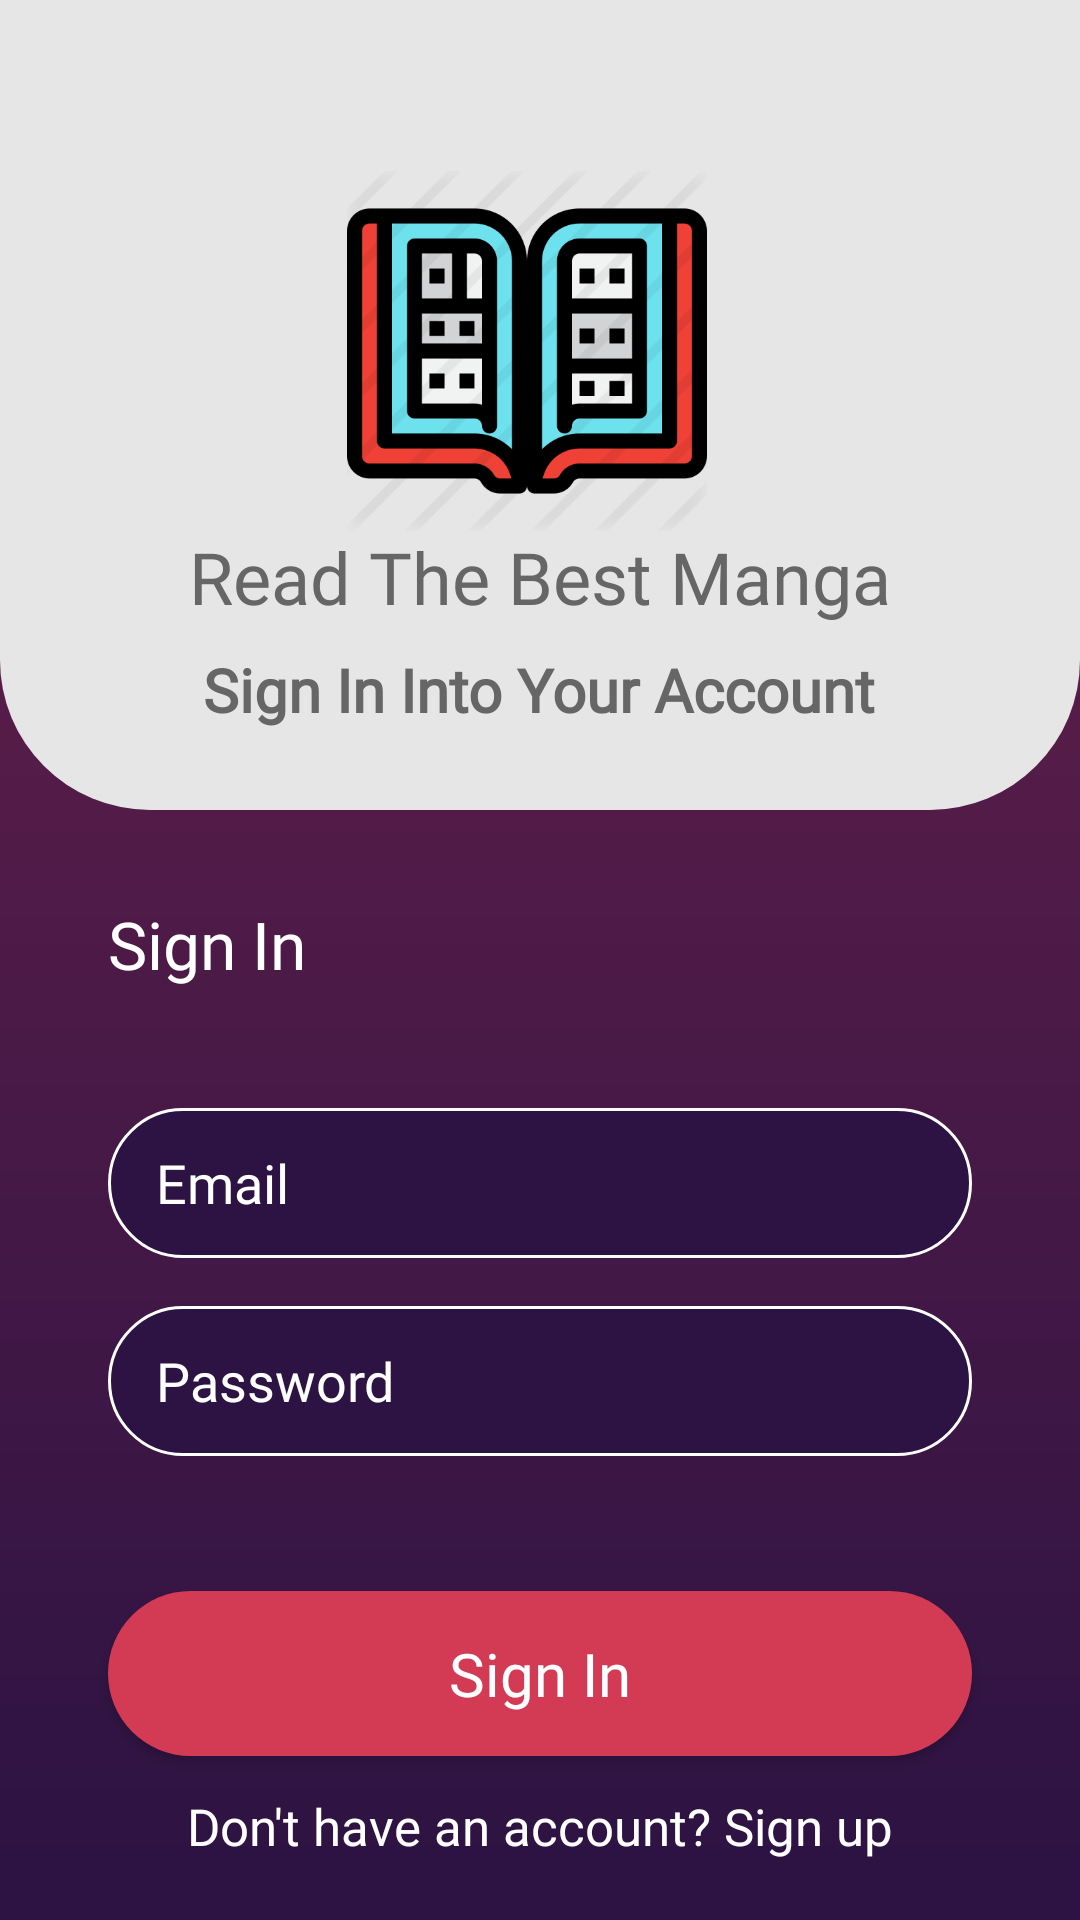

This screen was rendered from an Android layout file. Write that file and the resources it references.
<!-- AndroidManifest.xml: application theme AppTheme -->
<!-- res/layout/activity_sign__in.xml -->
<?xml version="1.0" encoding="utf-8"?>
<ScrollView xmlns:android="http://schemas.android.com/apk/res/android"
    xmlns:app="http://schemas.android.com/apk/res-auto"
    xmlns:tools="http://schemas.android.com/tools"
    android:layout_width="match_parent"
    android:layout_height="match_parent"
    android:background="@color/colorGradient2">

    <androidx.constraintlayout.widget.ConstraintLayout
        android:layout_width="match_parent"
        android:layout_height="match_parent"
        android:background="@drawable/bg_gradient"
        tools:context=".Sign_In">

        <View
            android:id="@+id/view"
            android:layout_width="wrap_content"
            android:layout_height="270dp"
            android:background="@drawable/bg_header"
            app:layout_constraintEnd_toEndOf="parent"
            app:layout_constraintStart_toStartOf="parent"
            app:layout_constraintTop_toBottomOf="parent"
            app:layout_constraintTop_toTopOf="parent" />

        <ImageView
            android:id="@+id/imageView"
            android:layout_width="120dp"
            android:layout_height="120dp"
            android:layout_marginTop="57dp"
            android:layout_marginEnd="8dp"
            android:layout_marginRight="8dp"
            android:src="@drawable/manga"
            app:layout_constraintEnd_toEndOf="parent"
            app:layout_constraintHorizontal_bias="0.498"
            app:layout_constraintStart_toStartOf="parent"
            app:layout_constraintTop_toTopOf="parent" />

        <TextView
            android:id="@+id/textView"
            android:layout_width="wrap_content"
            android:layout_height="wrap_content"
            android:layout_marginStart="8dp"
            android:layout_marginTop="176dp"
            android:layout_marginEnd="8dp"
            android:fontFamily="@font/g_bold"
            android:text="@string/read_the_best_manga"
            android:textColor="#666666"
            android:textSize="24sp"
            app:layout_constraintEnd_toEndOf="parent"
            app:layout_constraintHorizontal_bias="0.501"
            app:layout_constraintStart_toStartOf="parent"
            app:layout_constraintTop_toTopOf="parent" />

        <TextView
            android:id="@+id/subtitle_header"
            android:layout_width="wrap_content"
            android:layout_height="wrap_content"
            android:layout_marginStart="8dp"
            android:layout_marginTop="8dp"
            android:layout_marginEnd="8dp"
            android:fontFamily="@font/g_light"
            android:text="@string/sign_in_into_your_account"
            android:textColor="@color/colorGray"
            android:textSize="20sp"
            android:textStyle="bold"
            app:layout_constraintEnd_toEndOf="parent"
            app:layout_constraintHorizontal_bias="0.497"
            app:layout_constraintStart_toStartOf="parent"
            app:layout_constraintTop_toBottomOf="@+id/textView" />

        <TextView
            android:id="@+id/textView2"
            android:layout_width="wrap_content"
            android:layout_height="wrap_content"
            android:layout_marginStart="36dp"
            android:layout_marginTop="30dp"
            android:fontFamily="@font/mmedium"
            android:text="@string/sign_in"
            android:textColor="@color/colorWhite1"
            android:textSize="22sp"
            app:layout_constraintStart_toStartOf="parent"
            app:layout_constraintTop_toBottomOf="@+id/view" />

        <EditText
            android:id="@+id/email"
            android:layout_width="0dp"
            android:layout_height="50dp"
            android:layout_marginStart="36dp"
            android:layout_marginTop="40dp"
            android:layout_marginEnd="36dp"
            android:background="@drawable/bg_input"
            android:fontFamily="@font/mlight"
            android:hint="@string/email"
            android:imeOptions="actionNext"
            android:inputType="textEmailAddress"
            android:paddingLeft="16dp"
            android:textColor="@color/colorWhite1"
            android:textColorHint="@color/colorWhite1"
            app:layout_constraintEnd_toEndOf="parent"
            app:layout_constraintStart_toStartOf="parent"
            app:layout_constraintTop_toBottomOf="@+id/textView2" />

        <EditText
            android:id="@+id/password"
            android:layout_width="0dp"
            android:layout_height="50dp"
            android:layout_marginStart="36dp"
            android:layout_marginTop="16dp"
            android:layout_marginEnd="36dp"
            android:background="@drawable/bg_input"
            android:fontFamily="@font/mlight"
            android:hint="@string/password"
            android:imeOptions="actionNext"
            android:inputType="textPassword"
            android:paddingLeft="16dp"
            android:textColor="@color/colorWhite1"
            android:textColorHint="@color/colorWhite1"
            app:layout_constraintEnd_toEndOf="parent"
            app:layout_constraintHorizontal_bias="0.0"
            app:layout_constraintStart_toStartOf="parent"
            app:layout_constraintTop_toBottomOf="@+id/email" />

        <Button
            android:id="@+id/signIn"
            android:layout_width="0dp"
            android:layout_height="55dp"
            android:layout_marginStart="36dp"
            android:layout_marginTop="45dp"
            android:layout_marginEnd="36dp"
            android:background="@drawable/bg_button_primary"
            android:fontFamily="@font/mmedium"
            android:imeOptions="actionDone"
            android:text="@string/sign_in"
            android:textAllCaps="false"
            android:textColor="@color/colorWhite1"
            android:textSize="20sp"
            app:layout_constraintEnd_toEndOf="parent"
            app:layout_constraintHorizontal_bias="0.0"
            app:layout_constraintStart_toStartOf="parent"
            app:layout_constraintTop_toBottomOf="@+id/password" />

        <TextView
            android:id="@+id/textView3"
            android:layout_width="wrap_content"
            android:layout_height="wrap_content"
            android:layout_marginStart="8dp"
            android:layout_marginTop="12dp"
            android:layout_marginEnd="8dp"
            android:fontFamily="@font/mmedium"
            android:text="@string/don_t_have_an_account_sign_up"
            android:textColor="@color/colorWhite1"
            android:textSize="17sp"
            app:layout_constraintEnd_toEndOf="parent"
            app:layout_constraintStart_toStartOf="parent"
            app:layout_constraintTop_toBottomOf="@+id/signIn" />


    </androidx.constraintlayout.widget.ConstraintLayout>

</ScrollView>
<!-- resources referenced by this layout -->
<resources>
  <color name="colorGradient2">#2D1343</color>
  <color name="colorGray">#666666</color>
  <color name="colorWhite1">#FFF</color>
  <!-- drawable bg_button_primary (drawable) -->
  <?xml version="1.0" encoding="utf-8"?>
  <shape xmlns:android="http://schemas.android.com/apk/res/android">
      <solid
          android:color="@color/colorRed"/>
  
      <corners
          android:radius="200dp"/>
  
  </shape>
  <!-- drawable bg_gradient (drawable) -->
  <?xml version="1.0" encoding="utf-8"?>
  <shape xmlns:android="http://schemas.android.com/apk/res/android">
  
      <gradient
          android:startColor="@color/colorGradient"
          android:endColor="@color/colorGradient2"
          android:angle="270"
          />
  
  </shape>
  <!-- drawable bg_header (drawable) -->
  <?xml version="1.0" encoding="utf-8"?>
  <shape xmlns:android="http://schemas.android.com/apk/res/android">
  
      <solid
          android:color="@color/colorWhite"/>
  
      <corners
          android:bottomRightRadius="50dp"
          android:bottomLeftRadius="50dp"/>
  
  </shape>
  <!-- drawable bg_input (drawable) -->
  <?xml version="1.0" encoding="utf-8"?>
  <shape xmlns:android="http://schemas.android.com/apk/res/android">
  
      <solid
          android:color="@color/colorGradient2"
          />
  
      <stroke
          android:width="1dp"
          android:color="@color/colorWhite1"
          />
  
      <corners
          android:radius="100dp"
          />
  
  
  </shape>
  <!-- drawable manga: png bitmap (drawable, 24667 bytes) -->
  <string name="don_t_have_an_account_sign_up">Don\'t have an account? Sign up</string>
  <string name="email">Email</string>
  <string name="password">Password</string>
  <string name="read_the_best_manga">Read The Best Manga</string>
  <string name="sign_in">Sign In</string>
  <string name="sign_in_into_your_account">Sign In Into Your Account</string>
  <style name="AppTheme" parent="Theme.AppCompat.Light.NoActionBar">
          
          <item name="colorPrimary">@color/colorPrimary</item>
          <item name="colorPrimaryDark">@color/colorPrimaryDark</item>
          <item name="colorAccent">@color/colorAccent</item>
      </style>
  <color name="colorRed">#D33B54</color>
  <color name="colorGradient">#6F224C</color>
  <color name="colorWhite">#e6e6e6</color>
  <color name="colorPrimary">#6200EE</color>
  <color name="colorPrimaryDark">#2D1343</color>
  <color name="colorAccent">#03DAC5</color>
</resources>
